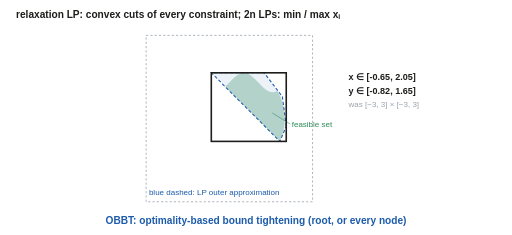
t = 0.00 s
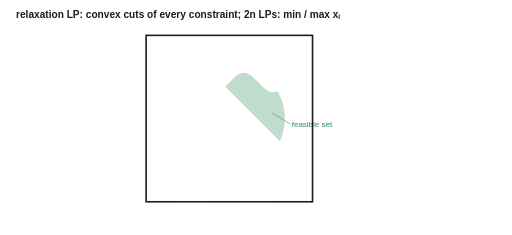
t = 1.67 s
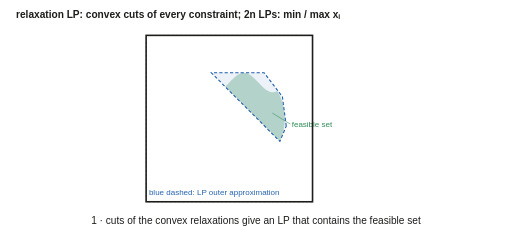
t = 3.33 s
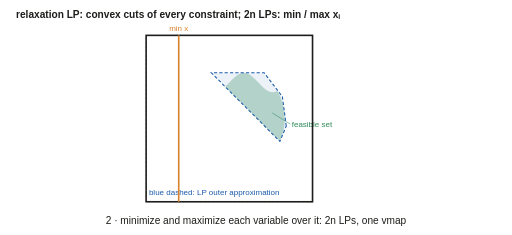
t = 5.00 s
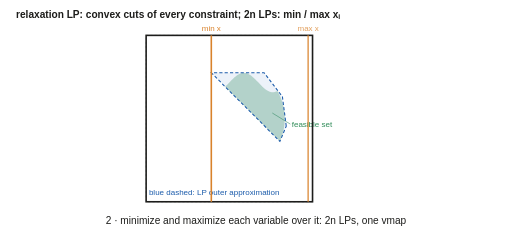
t = 6.67 s
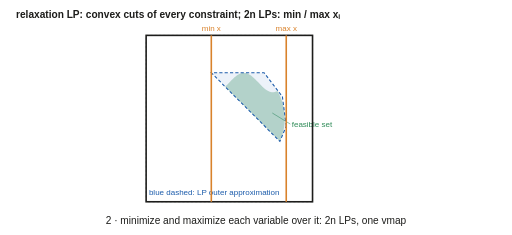
t = 8.33 s

The animated SVG that drew these frames (rendered in a browser with its animation timeline set to each time). Animation: 29 SMIL elements (animate=29); frames cover the first 8.33 s, repeats indefinitely.

<svg xmlns='http://www.w3.org/2000/svg' viewBox='0 0 960 440' width='960' height='440' font-family='Helvetica, Arial, sans-serif'><title>OBBT animation</title><rect width='960' height='440' fill='white'/><text x='30.0' y='34.0' font-size='19' fill='#1d1d1b' text-anchor='start' font-weight='bold'>relaxation LP: convex cuts of every constraint;  2n LPs:  min / max  xᵢ</text><defs><clipPath id='disk'><circle cx='430' cy='222' r='104'/></clipPath><clipPath id='half'><path d='M274.00,14.00 L638.00,378.00 L638.00,14.00 Z'/></clipPath><clipPath id='cap'><path d='M274.00,378.00 L274.00,161.90 L276.62,164.31 L279.24,166.50 L281.87,168.41 L284.49,170.00 L287.11,171.24 L289.73,172.09 L292.35,172.53 L294.97,172.56 L297.60,172.18 L300.22,171.39 L302.84,170.21 L305.46,168.68 L308.08,166.81 L310.71,164.66 L313.33,162.28 L315.95,159.72 L318.57,157.04 L321.19,154.29 L323.82,151.55 L326.44,148.88 L329.06,146.33 L331.68,143.96 L334.30,141.83 L336.92,139.99 L339.55,138.48 L342.17,137.33 L344.79,136.58 L347.41,136.22 L350.03,136.29 L352.66,136.77 L355.28,137.65 L357.90,138.91 L360.52,140.53 L363.14,142.46 L365.76,144.67 L368.39,147.09 L371.01,149.69 L373.63,152.39 L376.25,155.14 L378.87,157.87 L381.50,160.53 L384.12,163.04 L386.74,165.35 L389.36,167.42 L391.98,169.19 L394.61,170.62 L397.23,171.68 L399.85,172.34 L402.47,172.60 L405.09,172.44 L407.71,171.87 L410.34,170.89 L412.96,169.55 L415.58,167.85 L418.20,165.85 L420.82,163.59 L423.45,161.12 L426.07,158.49 L428.69,155.78 L431.31,153.02 L433.93,150.31 L436.55,147.68 L439.18,145.21 L441.80,142.95 L444.42,140.95 L447.04,139.25 L449.66,137.91 L452.29,136.93 L454.91,136.36 L457.53,136.20 L460.15,136.46 L462.77,137.12 L465.39,138.18 L468.02,139.61 L470.64,141.38 L473.26,143.45 L475.88,145.76 L478.50,148.27 L481.13,150.93 L483.75,153.66 L486.37,156.41 L488.99,159.11 L491.61,161.71 L494.24,164.13 L496.86,166.34 L499.48,168.27 L502.10,169.89 L504.72,171.15 L507.34,172.03 L509.97,172.51 L512.59,172.58 L515.21,172.22 L517.83,171.47 L520.45,170.32 L523.08,168.81 L525.70,166.97 L528.32,164.84 L530.94,162.47 L533.56,159.92 L536.18,157.25 L538.81,154.51 L541.43,151.76 L544.05,149.08 L546.67,146.52 L549.29,144.14 L551.92,141.99 L554.54,140.12 L557.16,138.59 L559.78,137.41 L562.40,136.62 L565.03,136.24 L567.65,136.27 L570.27,136.71 L572.89,137.56 L575.51,138.80 L578.13,140.39 L580.76,142.30 L583.38,144.49 L586.00,146.90 L586.00,378.00 Z'/></clipPath></defs><g clip-path='url(#cap)'><g clip-path='url(#half)'><rect x='274' y='66' width='312' height='312' fill='#2e8b57' fill-opacity='0.3' clip-path='url(#disk)'/></g></g><text x='547.0' y='237.6' font-size='15' fill='#2e8b57' text-anchor='start' font-weight='normal'>feasible set</text><line x1='544.4' y1='232.4' x2='510.6' y2='211.6' stroke='#2e8b57'/><path d='M536.73,236.15 L529.51,180.89 L495.62,136.64 L494.56,136.20 L396.20,136.20 L524.83,264.83 Z' fill='#1c5cab' fill-opacity='0.08' stroke='#1c5cab' stroke-width='2' stroke-dasharray='6 4' opacity='1'><animate attributeName='opacity' dur='17.0s' repeatCount='indefinite' keyTimes='0.00000;0.07941;0.09412;0.15294;0.17353;0.99941;1.00000' values='1;1;0;0;1;1;1' calcMode='linear'/></path><text x='279.2' y='365.0' font-size='15' fill='#1c5cab' text-anchor='start' font-weight='normal'>blue dashed: LP outer approximation<animate attributeName='opacity' dur='17.0s' repeatCount='indefinite' keyTimes='0.00000;0.07941;0.09412;0.17647;0.19706;0.99941;1.00000' values='1;1;0;0;1;1;1' calcMode='linear'/></text><rect x='274' y='66' width='312' height='312' fill='none' stroke='#9aa3ad' stroke-width='1.5' stroke-dasharray='4 4'/><rect x='396.2' y='136.2' width='140.5' height='128.6' fill='none' stroke='#1d1d1b' stroke-width='3'><animate attributeName='x' dur='17.0s' repeatCount='indefinite' keyTimes='0.00000;0.07941;0.09412;0.80000;0.89412;1.00000' values='396.2;396.2;274;274;396.2;396.2' calcMode='linear'/><animate attributeName='y' dur='17.0s' repeatCount='indefinite' keyTimes='0.00000;0.07941;0.09412;0.80000;0.89412;1.00000' values='136.2;136.2;66;66;136.2;136.2' calcMode='linear'/><animate attributeName='width' dur='17.0s' repeatCount='indefinite' keyTimes='0.00000;0.07941;0.09412;0.80000;0.89412;1.00000' values='140.5;140.5;312;312;140.5;140.5' calcMode='linear'/><animate attributeName='height' dur='17.0s' repeatCount='indefinite' keyTimes='0.00000;0.07941;0.09412;0.80000;0.89412;1.00000' values='128.6;128.6;312;312;128.6;128.6' calcMode='linear'/></rect><g opacity='0'><animate attributeName='opacity' dur='17.0s' repeatCount='indefinite' keyTimes='0.00000;0.07941;0.09412;0.24706;0.26765;0.78824;0.80882;1.00000' values='0;0;0;0;1;1;0;0' calcMode='linear'/><line y1='66' y2='378' x1='396.2' x2='396.2' stroke='#d9822b' stroke-width='3'><animate attributeName='x1' dur='17.0s' repeatCount='indefinite' keyTimes='0.00000;0.07941;0.09412;0.24706;0.34118;1.00000' values='396.2;396.2;274.0;274.0;396.2;396.2' calcMode='linear'/><animate attributeName='x2' dur='17.0s' repeatCount='indefinite' keyTimes='0.00000;0.07941;0.09412;0.24706;0.34118;1.00000' values='396.2;396.2;274.0;274.0;396.2;396.2' calcMode='linear'/></line><text y='58.0' x='396.2' font-size='15' fill='#d9822b' text-anchor='middle'>min x<animate attributeName='x' dur='17.0s' repeatCount='indefinite' keyTimes='0.00000;0.07941;0.09412;0.24706;0.34118;1.00000' values='396.2;396.2;274.0;274.0;396.2;396.2' calcMode='linear'/></text></g><g opacity='0'><animate attributeName='opacity' dur='17.0s' repeatCount='indefinite' keyTimes='0.00000;0.07941;0.09412;0.37647;0.39706;0.78824;0.80882;1.00000' values='0;0;0;0;1;1;0;0' calcMode='linear'/><line y1='66' y2='378' x1='536.7' x2='536.7' stroke='#d9822b' stroke-width='3'><animate attributeName='x1' dur='17.0s' repeatCount='indefinite' keyTimes='0.00000;0.07941;0.09412;0.37647;0.47059;1.00000' values='536.7;536.7;586.0;586.0;536.7;536.7' calcMode='linear'/><animate attributeName='x2' dur='17.0s' repeatCount='indefinite' keyTimes='0.00000;0.07941;0.09412;0.37647;0.47059;1.00000' values='536.7;536.7;586.0;586.0;536.7;536.7' calcMode='linear'/></line><text y='58.0' x='536.7' font-size='15' fill='#d9822b' text-anchor='middle'>max x<animate attributeName='x' dur='17.0s' repeatCount='indefinite' keyTimes='0.00000;0.07941;0.09412;0.37647;0.47059;1.00000' values='536.7;536.7;586.0;586.0;536.7;536.7' calcMode='linear'/></text></g><g opacity='0'><animate attributeName='opacity' dur='17.0s' repeatCount='indefinite' keyTimes='0.00000;0.07941;0.09412;0.50588;0.52647;0.78824;0.80882;1.00000' values='0;0;0;0;1;1;0;0' calcMode='linear'/><line x1='274' x2='586' y1='264.8' y2='264.8' stroke='#d9822b' stroke-width='3'><animate attributeName='y1' dur='17.0s' repeatCount='indefinite' keyTimes='0.00000;0.07941;0.09412;0.50588;0.60000;1.00000' values='264.8;264.8;378.0;378.0;264.8;264.8' calcMode='linear'/><animate attributeName='y2' dur='17.0s' repeatCount='indefinite' keyTimes='0.00000;0.07941;0.09412;0.50588;0.60000;1.00000' values='264.8;264.8;378.0;378.0;264.8;264.8' calcMode='linear'/></line><text x='594.0' y='269.8' font-size='15' fill='#d9822b'>min y<animate attributeName='y' dur='17.0s' repeatCount='indefinite' keyTimes='0.00000;0.07941;0.09412;0.50588;0.60000;1.00000' values='269.8;269.8;383.0;383.0;269.8;269.8' calcMode='linear'/></text></g><g opacity='0'><animate attributeName='opacity' dur='17.0s' repeatCount='indefinite' keyTimes='0.00000;0.07941;0.09412;0.63529;0.65588;0.78824;0.80882;1.00000' values='0;0;0;0;1;1;0;0' calcMode='linear'/><line x1='274' x2='586' y1='136.2' y2='136.2' stroke='#d9822b' stroke-width='3'><animate attributeName='y1' dur='17.0s' repeatCount='indefinite' keyTimes='0.00000;0.07941;0.09412;0.63529;0.72941;1.00000' values='136.2;136.2;66.0;66.0;136.2;136.2' calcMode='linear'/><animate attributeName='y2' dur='17.0s' repeatCount='indefinite' keyTimes='0.00000;0.07941;0.09412;0.63529;0.72941;1.00000' values='136.2;136.2;66.0;66.0;136.2;136.2' calcMode='linear'/></line><text x='594.0' y='141.2' font-size='15' fill='#d9822b'>max y<animate attributeName='y' dur='17.0s' repeatCount='indefinite' keyTimes='0.00000;0.07941;0.09412;0.63529;0.72941;1.00000' values='141.2;141.2;71.0;71.0;141.2;141.2' calcMode='linear'/></text></g><text x='653.6' y='149.2' font-size='17' fill='#1d1d1b' text-anchor='start' font-weight='bold'>x ∈ [-0.65, 2.05]<animate attributeName='opacity' dur='17.0s' repeatCount='indefinite' keyTimes='0.00000;0.07941;0.09412;0.89412;0.91471;0.99941;1.00000' values='1;1;0;0;1;1;1' calcMode='linear'/></text><text x='653.6' y='175.2' font-size='17' fill='#1d1d1b' text-anchor='start' font-weight='bold'>y ∈ [-0.82, 1.65]<animate attributeName='opacity' dur='17.0s' repeatCount='indefinite' keyTimes='0.00000;0.07941;0.09412;0.89412;0.91471;0.99941;1.00000' values='1;1;0;0;1;1;1' calcMode='linear'/></text><text x='653.6' y='201.2' font-size='15' fill='#9aa3ad' text-anchor='start' font-weight='normal'>was [−3, 3] × [−3, 3]<animate attributeName='opacity' dur='17.0s' repeatCount='indefinite' keyTimes='0.00000;0.07941;0.09412;0.89412;0.91471;0.99941;1.00000' values='1;1;0;0;1;1;1' calcMode='linear'/></text><text x='480.0' y='420' font-size='19' fill='#1c5cab' text-anchor='middle' font-weight='bold' opacity='1'>OBBT: optimality-based bound tightening (root, or every node)<animate attributeName='opacity' dur='17.0s' repeatCount='indefinite' keyTimes='0.00000;0.07941;0.09412;0.97647;1.00000' values='1;1;0;0;1' calcMode='linear'/></text><text x='480.0' y='420' font-size='19' fill='#1d1d1b' text-anchor='middle' opacity='0'>1 · cuts of the convex relaxations give an LP that contains the feasible set<animate attributeName='opacity' dur='17.0s' repeatCount='indefinite' keyTimes='0.00000;0.07941;0.09412;0.11471;0.12941;0.24118;0.25000;1.00000' values='0;0;0;0;1;1;0;0' calcMode='linear'/></text><text x='480.0' y='420' font-size='19' fill='#1d1d1b' text-anchor='middle' opacity='0'>2 · minimize and maximize each variable over it: 2n LPs, one vmap<animate attributeName='opacity' dur='17.0s' repeatCount='indefinite' keyTimes='0.00000;0.07941;0.09412;0.25588;0.27059;0.79412;0.80294;1.00000' values='0;0;0;0;1;1;0;0' calcMode='linear'/></text><text x='480.0' y='420' font-size='19' fill='#1d1d1b' text-anchor='middle' opacity='0'>3 · each result is a weak-duality certificate, so the new box is valid<animate attributeName='opacity' dur='17.0s' repeatCount='indefinite' keyTimes='0.00000;0.07941;0.09412;0.80882;0.82353;0.97059;0.97941;1.00000' values='0;0;0;0;1;1;0;0' calcMode='linear'/></text></svg>
